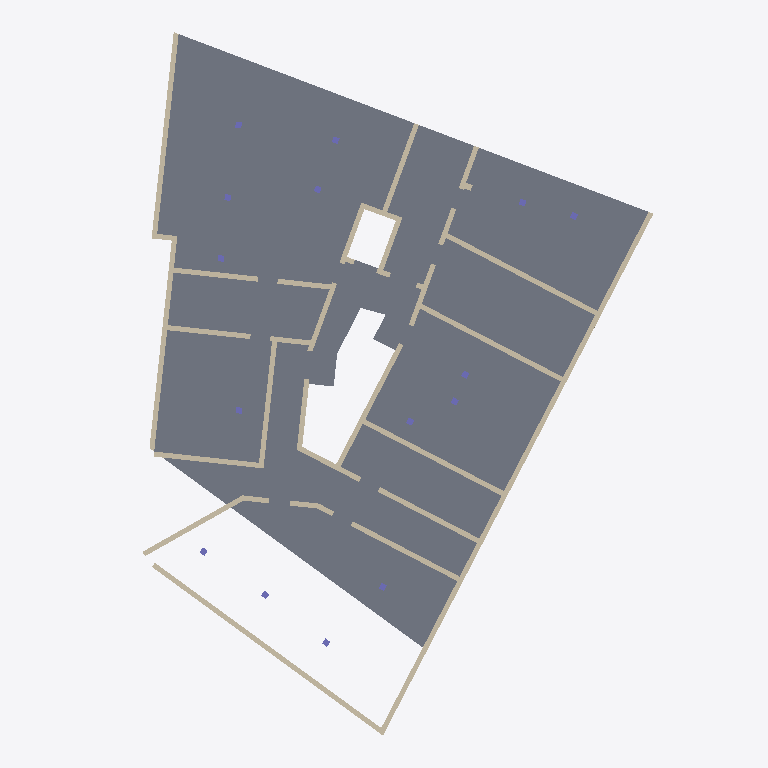
Plan cut of the same IFC building model at storey 'Wände und Decke im 1.Untergeschoss' (level -5.73 m, cut at -4.33 m), seen from above with north up, elements coloured by IFC class: 25 walls (beige), 15 columns (violet), 1 slab (grey). Cut surfaces are drawn darker.
Extent 26.5 m × 35.0 m × 32.4 m (x, y, z). Storeys (10): Fundationen und Bodenplatte at -9.65 m; Wände und Decke im 2.Untergeschoss at -8.63 m; Wände und Decke im 1.Untergeschoss at -5.73 m; Wände und Decke im Erdgeschoss at -1.45 m; Wände und Decke im 1.Obergeschoss at 1.95 m; Wände und Decke im 2.Obergeschoss at 4.85 m; Wände und Decke im 3.Obergeschoss at 7.75 m; Wände und Decke im 4.Obergeschoss at 10.65 m; Wände und Decke im 5.Obergeschoss at 13.55 m; Wände und Decke im 6.Obergeschoss at 16.45 m. Elements (644): 457 IfcWallStandardCase, 61 IfcColumn, 51 IfcSlab, 35 IfcBuildingElementProxy, 27 IfcFooting, 13 IfcCovering.

HEADER;
FILE_DESCRIPTION(('ViewDefinition [CoordinationView_V2.0]'),'2;1');
FILE_NAME('GLA_K2S_K_TRW.ifc','2019-09-20T08:08:00',(''),(''),'EDMsix Version 2.0100.09 Sep  7 2016','Allplan [number]:37:51','');
FILE_SCHEMA(('IFC2X3'));
ENDSEC;
DATA;
#5=IFCPROJECT('2UWCrNqWzD_OATbMEnQRCx',#4,'1511 Glasi Areal, Ausführung',$,$,$,$,(#11),#39);
#41=IFCSITE('3CXmvtlVz9gh3nc23Qurmu',#4,'1511 Glasi Areal Bülach',$,$,#46,$,$,.ELEMENT.,$,$,$,$,$);
#53=IFCBUILDING('2KOu3h4ELFiQ9MO64SGmQa',#4,'Haus K',$,$,#54,$,$,.ELEMENT.,$,$,$);
#73=IFCBUILDINGSTOREY('05PIxqm3T3gvQoq82$zd70',#4,'Wände und Decke im 6.Obergeschoss',$,$,#64,$,$,.ELEMENT.,16454.0);
#83=IFCBUILDINGSTOREY('0WE6m_ImPD1BuZULDn2jFh',#4,'Wände und Decke im 5.Obergeschoss',$,$,#75,$,$,.ELEMENT.,13554.0);
#93=IFCBUILDINGSTOREY('1weAgO8PH1WfvGQfMJ_Sp8',#4,'Wände und Decke im 4.Obergeschoss',$,$,#85,$,$,.ELEMENT.,10654.0);
#103=IFCBUILDINGSTOREY('0BYq_VM192J9jFnh4vrgwC',#4,'Wände und Decke im 3.Obergeschoss',$,$,#95,$,$,.ELEMENT.,7754.0);
#113=IFCBUILDINGSTOREY('2i7VOoWZX0jxx3LdRmfovS',#4,'Wände und Decke im 2.Obergeschoss',$,$,#105,$,$,.ELEMENT.,4854.0);
#123=IFCBUILDINGSTOREY('2BlZkswFD1W8_$2hv3XbgV',#4,'Wände und Decke im 1.Obergeschoss',$,$,#115,$,$,.ELEMENT.,1954.0);
#133=IFCBUILDINGSTOREY('3jOwcyl1n9NAwx4eIrwT28',#4,'Wände und Decke im Erdgeschoss',$,$,#125,$,$,.ELEMENT.,-1446.0);
#143=IFCBUILDINGSTOREY('0Qo6yYPgz1JRofHKDKepPq',#4,'Wände und Decke im 1.Untergeschoss',$,$,#135,$,$,.ELEMENT.,-5730.0);
#153=IFCBUILDINGSTOREY('3SugJq56DAywFjtVOiBPQJ',#4,'Wände und Decke im 2.Untergeschoss',$,$,#145,$,$,.ELEMENT.,-8630.0);
#163=IFCBUILDINGSTOREY('2Hb3DntM53LAvjroUq627u',#4,'Fundationen und Bodenplatte',$,$,#155,$,$,.ELEMENT.,-9650.0);
#9405=IFCSLAB('1TgH6J46L6Tv1v79i5qOoh',#4,'Decke',$,$,#9352,#9353,$,.FLOOR.);
#10809=IFCWALLSTANDARDCASE('3PixV4IWLCmQcFR1Vgq2Di',#4,'Aussenwand',$,$,#10692,#10693,$);
#9807=IFCWALLSTANDARDCASE('2LOuTWG198URQOjL2TYZJp',#4,'Aussenwand',$,$,#9750,#9751,$);
#13153=IFCWALLSTANDARDCASE('3hnRd98pT9E9Ieg6XLyJm4',#4,'Innenwand',$,$,#13036,#13037,$);
#10639=IFCWALLSTANDARDCASE('37RC5n7KHFVhtWXfoCR94f',#4,'Innenwand',$,$,#10542,#10543,$);
#11244=IFCWALLSTANDARDCASE('1ejySYainDheNTxxQ5Be1L',#4,'Innenwand',$,$,#11187,#11188,$);
#11134=IFCWALLSTANDARDCASE('1aRtUXTH9AcQkduPgB6hhk',#4,'Innenwand',$,$,#11077,#11078,$);
#11024=IFCWALLSTANDARDCASE('1btLPOnYb8ZgS2OHQjDW_6',#4,'Innenwand',$,$,#10967,#10968,$);
#10914=IFCWALLSTANDARDCASE('35f7e2Qzz2hhMDcd883kIK',#4,'Innenwand',$,$,#10862,#10863,$);
#12869=IFCWALLSTANDARDCASE('1sfvUQW5b5ZejAzUW$rdaI',#4,'Innenwand',$,$,#12772,#12773,$);
#13448=IFCWALLSTANDARDCASE('2AEm2qZo998xst5Y5KfN_o',#4,'Innenwand',$,$,#13351,#13352,$);
#12272=IFCWALLSTANDARDCASE('1f2PmhnkX3Ke8vu88OtaZz',#4,'Innenwand',$,$,#12155,#12156,$);
#11412=IFCWALLSTANDARDCASE('3a6vlpoAf2pRQyHTdxPzNk',#4,'Innenwand',$,$,#11355,#11356,$);
#12441=IFCWALLSTANDARDCASE('04tKfXG89BIvpQRNiiMS4s',#4,'Innenwand',$,$,#12384,#12385,$);
#10057=IFCWALLSTANDARDCASE('0zXw3cqpnBUA$nVOy68$2$',#4,'Innenwand',$,$,#9965,#9966,$);
#12044=IFCWALLSTANDARDCASE('1zGiH0GyX0fwmw3awDEA3F',#4,'Innenwand',$,$,#11905,#11906,$);
#10169=IFCWALLSTANDARDCASE('0uUZS3IHf5Xv5pCLtEdigl',#4,'Innenwand',$,$,#10110,#10111,$);
#13298=IFCWALLSTANDARDCASE('0ff1f96TPBtvwSGldyVAFd',#4,'Innenwand',$,$,#13206,#13207,$);
#10279=IFCWALLSTANDARDCASE('2NbAma6yv5J8HV16pBZ4JE',#4,'Innenwand',$,$,#10222,#10223,$);
#11794=IFCWALLSTANDARDCASE('2$3WgGjNf8GR672Kfo$ZtE',#4,'Innenwand',$,$,#11691,#11692,$);
#11580=IFCWALLSTANDARDCASE('0II6bflEb7gOlWDbaZdQEx',#4,'Innenwand',$,$,#11523,#11524,$);
#10489=IFCWALLSTANDARDCASE('1jfW1SedH0RxdWGLBUDlrt',#4,'Innenwand',$,$,#10437,#10438,$);
#10384=IFCWALLSTANDARDCASE('1zd9qz2Cj6jhb0Rj90U7YN',#4,'Innenwand',$,$,#10332,#10333,$);
#12604=IFCWALLSTANDARDCASE('0TkXLQu2LF4u4U_1SEVM28',#4,'Innenwand',$,$,#12552,#12553,$);
#9912=IFCWALLSTANDARDCASE('0JoXQXDX94avbnXSuw0ClT',#4,'Innenwand',$,$,#9860,#9861,$);
#13611=IFCWALLSTANDARDCASE('18GKIjysn2ivJRsF$pj$mY',#4,'Innenwand',$,$,#13559,#13560,$);
#14984=IFCCOLUMN('28FTm0w9H6ngntMTLRZvSa',#4,'Beton-Stütze Vorfab.',$,$,#14947,#14948,$);
#14768=IFCCOLUMN('1MqFi0lOjE6RpLcvjV_Jdq',#4,'Beton-Stütze Vorfab.',$,$,#14731,#14732,$);
#14840=IFCCOLUMN('1c9Qn3gZD4GgwngBfBFZng',#4,'Beton-Stütze Vorfab.',$,$,#14803,#14804,$);
#14912=IFCCOLUMN('0iVQcfJ7T5qRKJKwQz3bcu',#4,'Beton-Stütze Vorfab.',$,$,#14875,#14876,$);
#15056=IFCCOLUMN('2wF578Q4rCQOWlGUzpzwI_',#4,'Beton-Stütze Vorfab.',$,$,#15019,#15020,$);
ENDSEC;